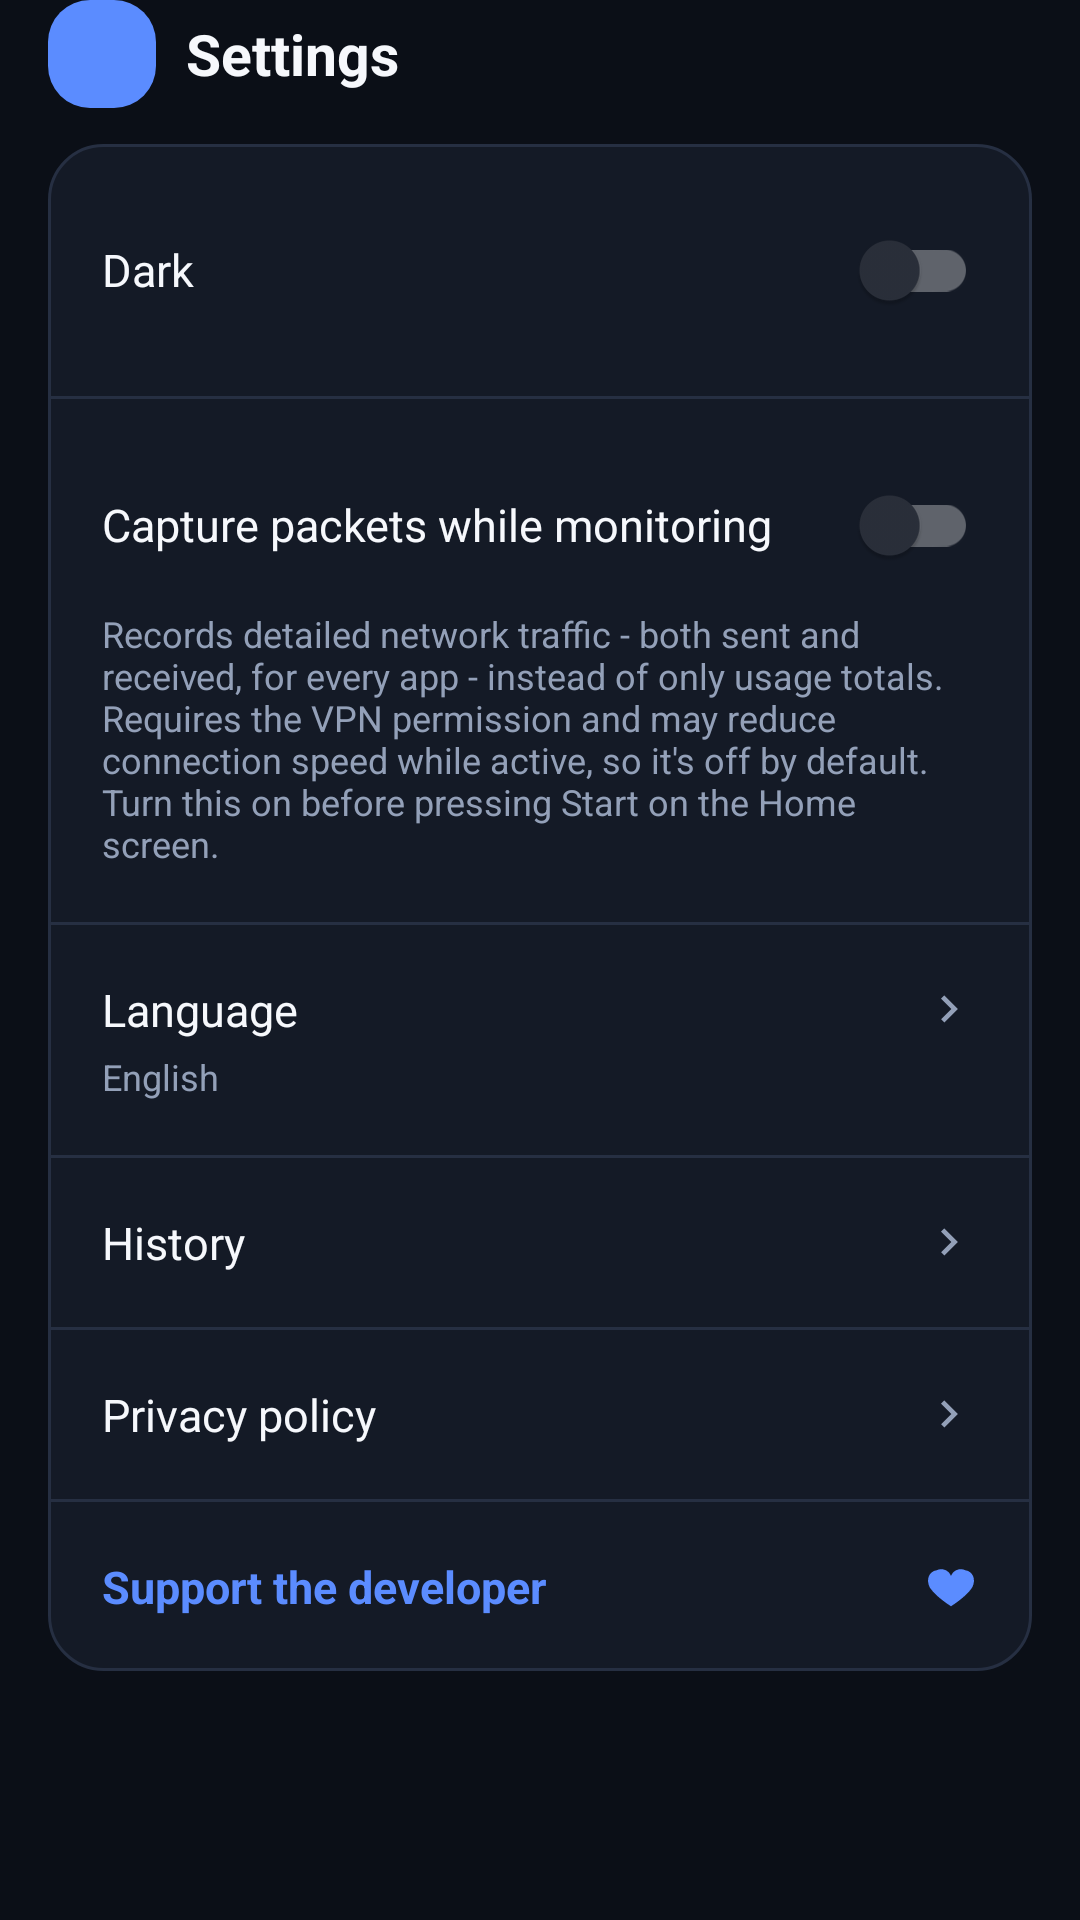

Produce the Android XML layout that renders to this screen, including the resource entries it uses.
<!-- AndroidManifest.xml: application theme Theme.Wirecat -->
<!-- res/layout/fragment_settings.xml -->
<?xml version="1.0" encoding="utf-8"?>
<androidx.constraintlayout.widget.ConstraintLayout xmlns:android="http://schemas.android.com/apk/res/android"
    xmlns:app="http://schemas.android.com/apk/res-auto"
    android:layout_width="match_parent"
    android:layout_height="match_parent"
    android:background="?attr/wcColorBackground"
    android:paddingHorizontal="16dp">

    <include
        android:id="@+id/header"
        layout="@layout/header_tab_title"
        android:layout_width="0dp"
        android:layout_height="wrap_content"
        app:layout_constraintTop_toTopOf="parent"
        app:layout_constraintStart_toStartOf="parent"
        app:layout_constraintEnd_toEndOf="parent" />

    <ScrollView
        android:layout_width="0dp"
        android:layout_height="0dp"
        android:clipToPadding="false"
        android:paddingBottom="16dp"
        app:layout_constraintTop_toBottomOf="@id/header"
        app:layout_constraintBottom_toBottomOf="parent"
        app:layout_constraintStart_toStartOf="parent"
        app:layout_constraintEnd_toEndOf="parent">

        <LinearLayout
            android:layout_width="match_parent"
            android:layout_height="wrap_content"
            android:layout_marginTop="12dp"
            android:orientation="vertical"
            android:background="@drawable/bg_card_stroke">

            <LinearLayout
                android:layout_width="match_parent"
                android:layout_height="wrap_content"
                android:orientation="horizontal"
                android:gravity="center_vertical"
                android:padding="18dp">
                <TextView
                    android:layout_width="0dp"
                    android:layout_height="wrap_content"
                    android:layout_weight="1"
                    android:text="@string/settings_theme_dark"
                    android:textColor="?attr/wcColorTextPrimary"
                    android:textSize="15sp" />
                <com.google.android.material.switchmaterial.SwitchMaterial
                    android:id="@+id/switchDarkTheme"
                    android:layout_width="wrap_content"
                    android:layout_height="wrap_content" />
            </LinearLayout>

            <View android:layout_width="match_parent" android:layout_height="1dp" android:background="?attr/wcColorStroke" />

            <LinearLayout
                android:layout_width="match_parent"
                android:layout_height="wrap_content"
                android:orientation="vertical"
                android:padding="18dp">
                <LinearLayout
                    android:layout_width="match_parent"
                    android:layout_height="wrap_content"
                    android:orientation="horizontal"
                    android:gravity="center_vertical">
                    <TextView
                        android:layout_width="0dp"
                        android:layout_height="wrap_content"
                        android:layout_weight="1"
                        android:text="@string/settings_capture_packets"
                        android:textColor="?attr/wcColorTextPrimary"
                        android:textSize="15sp" />
                    <com.google.android.material.switchmaterial.SwitchMaterial
                        android:id="@+id/switchCapturePackets"
                        android:layout_width="wrap_content"
                        android:layout_height="wrap_content" />
                </LinearLayout>
                <TextView
                    android:layout_width="match_parent"
                    android:layout_height="wrap_content"
                    android:layout_marginTop="4dp"
                    android:text="@string/settings_capture_packets_desc"
                    android:textColor="?attr/wcColorTextSecondary"
                    android:textSize="12sp" />
            </LinearLayout>

            <View android:layout_width="match_parent" android:layout_height="1dp" android:background="?attr/wcColorStroke" />

            <LinearLayout
                android:id="@+id/rowLanguage"
                android:layout_width="match_parent"
                android:layout_height="wrap_content"
                android:orientation="vertical"
                android:padding="18dp"
                android:background="?attr/selectableItemBackground"
                android:clickable="true"
                android:focusable="true">
                <LinearLayout
                    android:layout_width="match_parent"
                    android:layout_height="wrap_content"
                    android:orientation="horizontal"
                    android:gravity="center_vertical">
                    <TextView
                        android:layout_width="0dp"
                        android:layout_height="wrap_content"
                        android:layout_weight="1"
                        android:text="@string/settings_language"
                        android:textColor="?attr/wcColorTextPrimary"
                        android:textSize="15sp" />
                    <ImageView
                        android:layout_width="18dp"
                        android:layout_height="18dp"
                        android:src="@drawable/ic_chevron_right"
                        app:tint="?attr/wcColorTextSecondary"
                        android:contentDescription="@null" />
                </LinearLayout>
                <TextView
                    android:id="@+id/textCurrentLanguage"
                    android:layout_width="match_parent"
                    android:layout_height="wrap_content"
                    android:layout_marginTop="4dp"
                    android:text="@string/language_english"
                    android:textColor="?attr/wcColorTextSecondary"
                    android:textSize="12sp" />
            </LinearLayout>

            <View android:layout_width="match_parent" android:layout_height="1dp" android:background="?attr/wcColorStroke" />

            <LinearLayout
                android:id="@+id/rowHistory"
                android:layout_width="match_parent"
                android:layout_height="wrap_content"
                android:orientation="horizontal"
                android:gravity="center_vertical"
                android:padding="18dp"
                android:background="?attr/selectableItemBackground"
                android:clickable="true"
                android:focusable="true">
                <TextView
                    android:layout_width="0dp"
                    android:layout_height="wrap_content"
                    android:layout_weight="1"
                    android:text="@string/settings_history"
                    android:textColor="?attr/wcColorTextPrimary"
                    android:textSize="15sp" />
                <ImageView
                    android:layout_width="18dp"
                    android:layout_height="18dp"
                    android:src="@drawable/ic_chevron_right"
                    app:tint="?attr/wcColorTextSecondary"
                    android:contentDescription="@null" />
            </LinearLayout>

            <View android:layout_width="match_parent" android:layout_height="1dp" android:background="?attr/wcColorStroke" />

            <LinearLayout
                android:id="@+id/rowPrivacy"
                android:layout_width="match_parent"
                android:layout_height="wrap_content"
                android:orientation="horizontal"
                android:gravity="center_vertical"
                android:padding="18dp"
                android:background="?attr/selectableItemBackground"
                android:clickable="true"
                android:focusable="true">
                <TextView
                    android:layout_width="0dp"
                    android:layout_height="wrap_content"
                    android:layout_weight="1"
                    android:text="@string/settings_privacy_policy"
                    android:textColor="?attr/wcColorTextPrimary"
                    android:textSize="15sp" />
                <ImageView
                    android:layout_width="18dp"
                    android:layout_height="18dp"
                    android:src="@drawable/ic_chevron_right"
                    app:tint="?attr/wcColorTextSecondary"
                    android:contentDescription="@null" />
            </LinearLayout>

            <View android:layout_width="match_parent" android:layout_height="1dp" android:background="?attr/wcColorStroke" />

            <LinearLayout
                android:id="@+id/rowDonate"
                android:layout_width="match_parent"
                android:layout_height="wrap_content"
                android:orientation="horizontal"
                android:gravity="center_vertical"
                android:padding="18dp"
                android:background="?attr/selectableItemBackground"
                android:clickable="true"
                android:focusable="true">
                <TextView
                    android:layout_width="0dp"
                    android:layout_height="wrap_content"
                    android:layout_weight="1"
                    android:text="@string/settings_donate"
                    android:textColor="@color/wc_accent"
                    android:textSize="15sp"
                    android:textStyle="bold" />
                <ImageView
                    android:layout_width="18dp"
                    android:layout_height="18dp"
                    android:src="@drawable/ic_donate"
                    app:tint="@color/wc_accent"
                    android:contentDescription="@null" />
            </LinearLayout>

        </LinearLayout>
    </ScrollView>

</androidx.constraintlayout.widget.ConstraintLayout>
<!-- res/layout/header_tab_title.xml (included above) -->
<?xml version="1.0" encoding="utf-8"?>
<LinearLayout xmlns:android="http://schemas.android.com/apk/res/android"
    android:layout_width="match_parent"
    android:layout_height="56dp"
    android:orientation="horizontal"
    android:gravity="center_vertical"
    android:background="?attr/wcColorBackground">

    <FrameLayout
        android:id="@+id/headerIconChip"
        android:layout_width="36dp"
        android:layout_height="36dp"
        android:background="@drawable/bg_header_chip">

        <ImageView
            android:id="@+id/headerIcon"
            android:layout_width="18dp"
            android:layout_height="18dp"
            android:layout_gravity="center"
            android:contentDescription="@null" />
    </FrameLayout>

    <TextView
        android:id="@+id/headerTitle"
        android:layout_width="wrap_content"
        android:layout_height="wrap_content"
        android:layout_marginStart="10dp"
        android:textColor="?attr/wcColorTextPrimary"
        android:textSize="19sp"
        android:textStyle="bold"
        android:text="@string/settings_title" />

</LinearLayout>
<!-- resources referenced by this layout -->
<resources>
  <color name="wc_accent">#5B8CFF</color>
  <!-- drawable bg_card_stroke (drawable) -->
  <?xml version="1.0" encoding="utf-8"?>
  <shape xmlns:android="http://schemas.android.com/apk/res/android" android:shape="rectangle">
      <solid android:color="?attr/wcColorSurface" />
      <corners android:radius="18dp" />
      <stroke android:width="1dp" android:color="?attr/wcColorStroke" />
  </shape>
  <!-- drawable bg_header_chip (drawable) -->
  <?xml version="1.0" encoding="utf-8"?>
  <shape xmlns:android="http://schemas.android.com/apk/res/android" android:shape="rectangle">
      <solid android:color="@color/wc_accent" />
      <corners android:radius="14dp" />
  </shape>
  <!-- drawable ic_chevron_right (drawable) -->
  <vector xmlns:android="http://schemas.android.com/apk/res/android"
      android:width="20dp" android:height="20dp" android:viewportWidth="24" android:viewportHeight="24"
      android:autoMirrored="true">
      <path android:fillColor="#FFFFFFFF" android:pathData="M9,6l6,6l-6,6l-1.4,-1.4l4.6,-4.6l-4.6,-4.6z"/>
  </vector>
  <!-- drawable ic_donate (drawable) -->
  <vector xmlns:android="http://schemas.android.com/apk/res/android"
      android:width="24dp" android:height="24dp" android:viewportWidth="24" android:viewportHeight="24">
      <path android:fillColor="#FFFFFFFF" android:pathData="M12,21s-7,-4.35 -9.5,-8.5C0.8,9 2.3,5.5 5.6,5A4.7,4.7 0,0 1,12 7.5,4.7 4.7,0 0,1 18.4,5c3.3,0.5 4.8,4 3.1,7.5C19,16.65 12,21 12,21z"/>
  </vector>
  <string name="language_english">English</string>
  <string name="settings_capture_packets">Capture packets while monitoring</string>
  <string name="settings_capture_packets_desc">Records detailed network traffic - both sent and received, for every app - instead of only usage totals. Requires the VPN permission and may reduce connection speed while active, so it\'s off by default. Turn this on before pressing Start on the Home screen.</string>
  <string name="settings_donate">Support the developer</string>
  <string name="settings_history">History</string>
  <string name="settings_language">Language</string>
  <string name="settings_privacy_policy">Privacy policy</string>
  <string name="settings_theme_dark">Dark</string>
  <string name="settings_title">Settings</string>
  <style name="Theme.Wirecat" parent="Theme.MaterialComponents.NoActionBar">
          <item name="colorPrimary">@color/wc_accent</item>
          <item name="colorPrimaryDark">@color/wc_background</item>
          <item name="colorAccent">@color/wc_accent</item>
          <item name="android:statusBarColor">@color/wc_background</item>
          <item name="android:navigationBarColor">@color/wc_background</item>
          <item name="android:windowLightStatusBar" tools:targetApi="23">false</item>
          <item name="android:windowBackground">@color/wc_background</item>
          <item name="colorSurface">@color/wc_surface</item>
          <item name="android:textColorPrimary">@color/wc_text_primary</item>
          <item name="android:textColorSecondary">@color/wc_text_secondary</item>
          <item name="android:fontFamily">sans-serif</item>
  
          <item name="wcColorBackground">@color/wc_background</item>
          <item name="wcColorSurface">@color/wc_surface</item>
          <item name="wcColorSurfaceRaised">@color/wc_surface_raised</item>
          <item name="wcColorStroke">@color/wc_surface_stroke</item>
          <item name="wcColorTextPrimary">@color/wc_text_primary</item>
          <item name="wcColorTextSecondary">@color/wc_text_secondary</item>
      </style>
  <color name="wc_background">#0B0F17</color>
  <color name="wc_surface">#141A26</color>
  <color name="wc_text_primary">#F6F8FC</color>
  <color name="wc_text_secondary">#93A0B8</color>
  <color name="wc_surface_raised">#1C2433</color>
  <color name="wc_surface_stroke">#262F42</color>
</resources>
